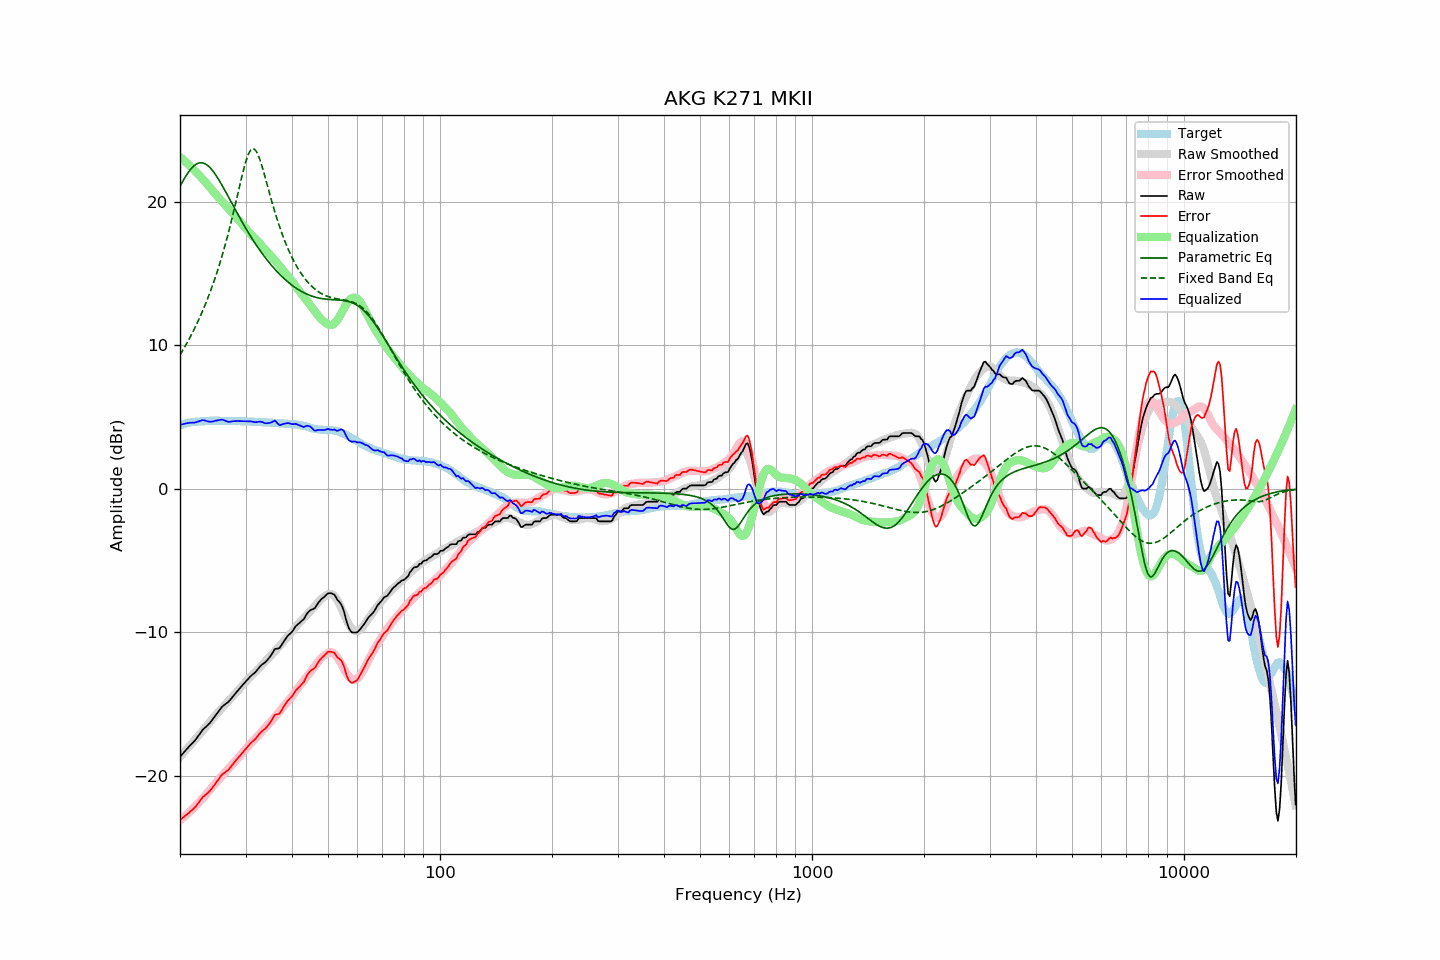

The table this chart was drawn from, first rows:
frequency, raw, error, smoothed, error_smoothed, equalization, parametric_eq, fixed_band_eq, equalized_raw, equalized_smoothed, target
20.00, -18.69, -23.11, -18.69, -23.13, 23.13, 21.08, 9.33, 4.45, 4.44, 4.42
20.20, -18.56, -23.02, -18.57, -23.04, 23.04, 21.29, 9.51, 4.48, 4.47, 4.46
20.40, -18.44, -22.93, -18.44, -22.94, 22.94, 21.49, 9.70, 4.50, 4.50, 4.49
20.61, -18.31, -22.83, -18.31, -22.84, 22.84, 21.68, 9.89, 4.53, 4.53, 4.52
20.81, -18.18, -22.74, -18.19, -22.74, 22.74, 21.86, 10.09, 4.56, 4.55, 4.56
21.02, -18.06, -22.66, -18.06, -22.64, 22.64, 22.03, 10.29, 4.58, 4.57, 4.60
21.23, -17.94, -22.55, -17.93, -22.53, 22.53, 22.19, 10.50, 4.59, 4.60, 4.61
21.44, -17.83, -22.46, -17.81, -22.42, 22.42, 22.32, 10.71, 4.60, 4.62, 4.63
21.66, -17.71, -22.36, -17.68, -22.31, 22.31, 22.44, 10.93, 4.60, 4.64, 4.65
21.87, -17.60, -22.25, -17.55, -22.20, 22.20, 22.54, 11.16, 4.61, 4.65, 4.66
22.09, -17.46, -22.13, -17.42, -22.09, 22.09, 22.62, 11.39, 4.63, 4.67, 4.68
22.31, -17.30, -21.97, -17.29, -21.97, 21.97, 22.68, 11.63, 4.68, 4.68, 4.68
22.54, -17.15, -21.84, -17.16, -21.85, 21.85, 22.72, 11.87, 4.70, 4.69, 4.69
22.76, -16.99, -21.68, -17.03, -21.73, 21.73, 22.73, 12.12, 4.75, 4.70, 4.70
22.99, -16.83, -21.52, -16.90, -21.61, 21.61, 22.72, 12.38, 4.78, 4.71, 4.70
23.22, -16.72, -21.42, -16.77, -21.48, 21.48, 22.69, 12.64, 4.77, 4.71, 4.70
23.45, -16.62, -21.33, -16.63, -21.35, 21.35, 22.63, 12.92, 4.74, 4.72, 4.71
23.69, -16.52, -21.24, -16.49, -21.22, 21.22, 22.56, 13.20, 4.70, 4.72, 4.72
23.92, -16.41, -21.14, -16.35, -21.08, 21.08, 22.46, 13.49, 4.68, 4.73, 4.73
24.16, -16.28, -21.02, -16.21, -20.94, 20.94, 22.35, 13.79, 4.67, 4.73, 4.74
24.40, -16.13, -20.88, -16.08, -20.81, 20.81, 22.22, 14.10, 4.68, 4.73, 4.75
24.65, -15.98, -20.72, -15.94, -20.68, 20.68, 22.07, 14.41, 4.70, 4.74, 4.74
24.89, -15.82, -20.55, -15.82, -20.56, 20.56, 21.92, 14.74, 4.74, 4.74, 4.74
25.14, -15.68, -20.41, -15.69, -20.43, 20.43, 21.75, 15.08, 4.75, 4.74, 4.74
25.39, -15.53, -20.26, -15.57, -20.31, 20.31, 21.57, 15.43, 4.78, 4.74, 4.74
25.65, -15.38, -20.11, -15.44, -20.18, 20.18, 21.38, 15.80, 4.80, 4.74, 4.74
25.91, -15.23, -19.95, -15.31, -20.05, 20.05, 21.19, 16.17, 4.82, 4.74, 4.72
26.16, -15.13, -19.86, -15.18, -19.92, 19.92, 20.99, 16.56, 4.79, 4.73, 4.73
26.43, -15.05, -19.78, -15.06, -19.79, 19.79, 20.78, 16.96, 4.74, 4.73, 4.73
26.69, -14.96, -19.69, -14.94, -19.66, 19.66, 20.58, 17.37, 4.71, 4.73, 4.73
26.96, -14.88, -19.61, -14.82, -19.54, 19.54, 20.37, 17.79, 4.66, 4.72, 4.73
27.23, -14.76, -19.49, -14.70, -19.42, 19.42, 20.16, 18.23, 4.66, 4.72, 4.73
27.50, -14.62, -19.34, -14.58, -19.30, 19.30, 19.95, 18.68, 4.68, 4.72, 4.73
27.77, -14.48, -19.19, -14.46, -19.18, 19.18, 19.74, 19.15, 4.70, 4.72, 4.71
28.05, -14.35, -19.06, -14.34, -19.05, 19.05, 19.54, 19.62, 4.71, 4.72, 4.71
28.33, -14.21, -18.91, -14.21, -18.93, 18.93, 19.33, 20.10, 4.72, 4.71, 4.70
28.62, -14.08, -18.79, -14.09, -18.80, 18.80, 19.12, 20.58, 4.72, 4.71, 4.71
28.90, -13.95, -18.66, -13.96, -18.67, 18.67, 18.92, 21.07, 4.72, 4.71, 4.71
29.19, -13.82, -18.51, -13.83, -18.53, 18.53, 18.72, 21.54, 4.72, 4.70, 4.70
29.48, -13.69, -18.39, -13.70, -18.40, 18.40, 18.52, 22.00, 4.71, 4.70, 4.70
29.78, -13.56, -18.26, -13.57, -18.27, 18.27, 18.33, 22.43, 4.71, 4.70, 4.70
30.08, -13.44, -18.14, -13.45, -18.14, 18.14, 18.14, 22.82, 4.70, 4.69, 4.70
30.38, -13.31, -18.00, -13.32, -18.01, 18.01, 17.95, 23.16, 4.70, 4.69, 4.69
30.68, -13.19, -17.87, -13.20, -17.88, 17.88, 17.77, 23.43, 4.69, 4.68, 4.69
30.99, -13.07, -17.74, -13.08, -17.76, 17.76, 17.58, 23.61, 4.69, 4.68, 4.67
31.30, -12.97, -17.64, -12.97, -17.64, 17.64, 17.41, 23.70, 4.67, 4.67, 4.67
31.61, -12.88, -17.55, -12.86, -17.53, 17.53, 17.23, 23.70, 4.65, 4.67, 4.67
31.93, -12.78, -17.44, -12.75, -17.41, 17.41, 17.06, 23.60, 4.63, 4.66, 4.66
32.24, -12.65, -17.29, -12.65, -17.30, 17.30, 16.90, 23.41, 4.65, 4.65, 4.64
32.57, -12.51, -17.15, -12.53, -17.18, 17.18, 16.73, 23.16, 4.67, 4.65, 4.64
32.89, -12.38, -17.02, -12.41, -17.05, 17.05, 16.57, 22.85, 4.67, 4.64, 4.64
33.22, -12.27, -16.90, -12.28, -16.92, 16.92, 16.42, 22.49, 4.65, 4.64, 4.64
33.55, -12.19, -16.82, -12.16, -16.79, 16.79, 16.27, 22.10, 4.61, 4.63, 4.63
33.89, -12.11, -16.74, -12.05, -16.67, 16.67, 16.12, 21.70, 4.56, 4.62, 4.63
34.23, -11.99, -16.61, -11.93, -16.55, 16.55, 15.97, 21.29, 4.56, 4.62, 4.63
34.57, -11.86, -16.47, -11.82, -16.43, 16.43, 15.83, 20.88, 4.57, 4.61, 4.61
34.92, -11.72, -16.33, -11.70, -16.31, 16.31, 15.69, 20.47, 4.59, 4.61, 4.61
35.27, -11.55, -16.15, -11.58, -16.18, 16.18, 15.56, 20.07, 4.63, 4.60, 4.60
35.62, -11.37, -15.96, -11.46, -16.06, 16.06, 15.43, 19.68, 4.69, 4.60, 4.59
35.97, -11.18, -15.76, -11.34, -15.93, 15.93, 15.30, 19.30, 4.75, 4.59, 4.59
... 635 more rows
